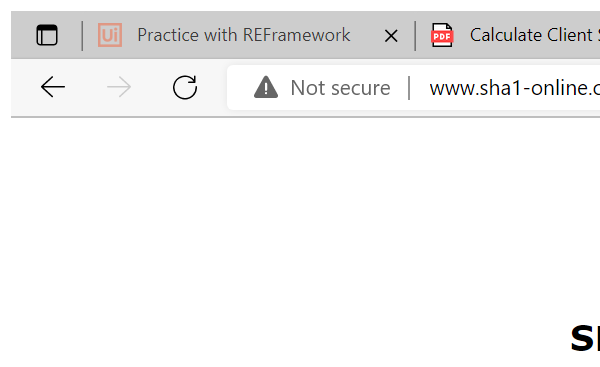
Task: Calculating Client Security Hash Code for WI5 workitems on ACME Webpage
Workflow: SHA1_Close

Step 1: Attach SHA1 webpage in window 'SHA1 online' (msedge.exe)
